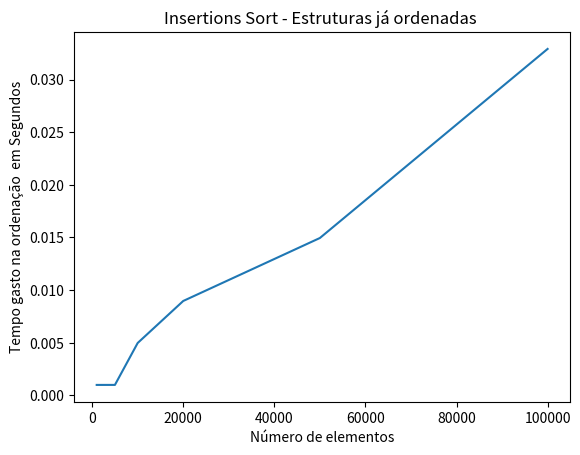

Source code (Python):
import matplotlib.pyplot

#n=x
#t=y

valores = [1000,5000,10000,20000,50000,100000]
tempo = [0.000996,0.000997,0.00498,0.00897,0.01495,0.03291]
matplotlib.pyplot.title('Insertions Sort - Estruturas já ordenadas ')
matplotlib.pyplot.xlabel('Número de elementos')
matplotlib.pyplot.ylabel('Tempo gasto na ordenação  em Segundos')
matplotlib.pyplot.plot(valores,tempo)
matplotlib.pyplot.show()
